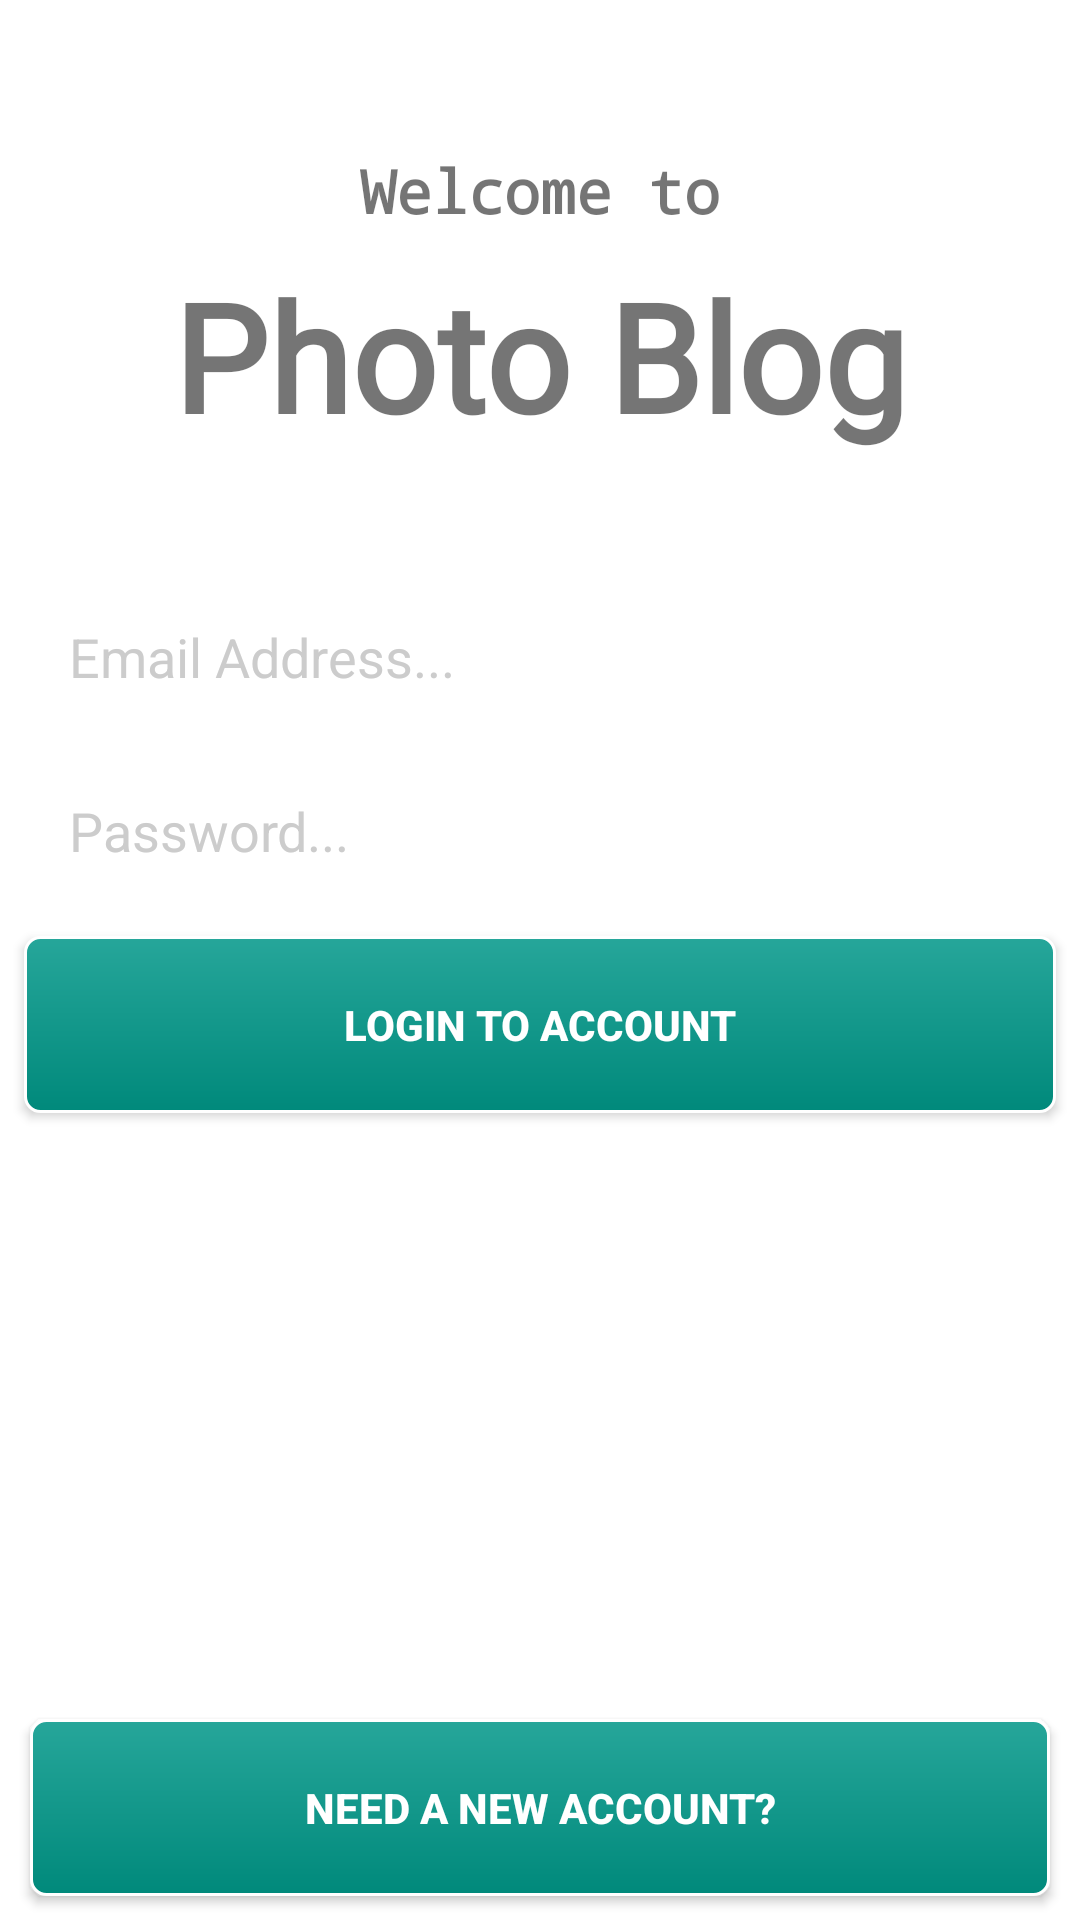

Layout XML and referenced resources for this Android screen:
<!-- AndroidManifest.xml: application theme AppTheme -->
<!-- res/layout/activity_login.xml -->
<?xml version="1.0" encoding="utf-8"?>
<android.support.constraint.ConstraintLayout xmlns:android="http://schemas.android.com/apk/res/android"
    xmlns:app="http://schemas.android.com/apk/res-auto"
    xmlns:tools="http://schemas.android.com/tools"
    android:layout_width="match_parent"
    android:layout_height="match_parent"
    android:background="#FFFFFF"
    tools:context=".LoginActivity">

    <TextView
        android:id="@+id/textView"
        android:layout_width="wrap_content"
        android:layout_height="0dp"
        android:layout_marginStart="8dp"
        android:layout_marginTop="50dp"
        android:layout_marginEnd="8dp"
        android:fontFamily="monospace"
        android:text="@string/welcome_to"
        android:textAlignment="center"
        android:textColor="@color/common_google_signin_btn_text_dark_focused"
        android:textSize="20sp"
        android:textStyle="bold"
        app:layout_constraintEnd_toEndOf="parent"
        app:layout_constraintStart_toStartOf="parent"
        app:layout_constraintTop_toTopOf="parent" />

    <TextView
        android:id="@+id/textView2"
        android:layout_width="wrap_content"
        android:layout_height="wrap_content"
        android:layout_marginStart="8dp"
        android:layout_marginTop="8dp"
        android:layout_marginEnd="8dp"
        android:fontFamily="@font/aguafina_script"
        android:text="@string/photo_blog"
        android:textColor="@color/common_google_signin_btn_text_dark_focused"
        android:textSize="50sp"
        android:textStyle="bold"
        app:layout_constraintEnd_toEndOf="parent"
        app:layout_constraintStart_toStartOf="parent"
        app:layout_constraintTop_toBottomOf="@+id/textView" />

    <EditText
        android:id="@+id/reg_email_text"
        android:layout_width="0dp"
        android:layout_height="wrap_content"
        android:layout_marginStart="8dp"
        android:layout_marginTop="40dp"
        android:layout_marginEnd="8dp"
        android:background="@drawable/edittext_border_blank"
        android:ems="10"
        android:hint="@string/your_email_address"
        android:inputType="textEmailAddress"
        android:padding="15dp"
        android:selectAllOnFocus="false"
        android:singleLine="true"
        android:textColor="#111111"
        android:textColorHint="#cccccc"
        app:layout_constraintEnd_toEndOf="parent"
        app:layout_constraintStart_toStartOf="parent"
        app:layout_constraintTop_toBottomOf="@+id/textView2" />

    <EditText
        android:id="@+id/login_password_text"
        android:layout_width="0dp"
        android:layout_height="50dp"
        android:layout_marginStart="8dp"
        android:layout_marginTop="8dp"
        android:layout_marginEnd="8dp"
        android:background="@drawable/edittext_border_blank"
        android:ems="10"
        android:hint="@string/your_password"
        android:inputType="textPassword"
        android:padding="15dp"
        android:textColorHint="#cccccc"
        app:layout_constraintEnd_toEndOf="parent"
        app:layout_constraintStart_toStartOf="parent"
        app:layout_constraintTop_toBottomOf="@+id/reg_email_text" />

    <Button
        android:id="@+id/login_button"
        android:layout_width="0dp"
        android:layout_height="wrap_content"
        android:layout_marginEnd="8dp"
        android:layout_marginStart="8dp"
        android:layout_marginTop="8dp"
        android:background="@drawable/button_border"
        android:padding="20dp"
        android:text="@string/login_to_account"
        android:textColor="#FFFFFF"
        android:textStyle="bold"
        app:layout_constraintEnd_toEndOf="parent"
        app:layout_constraintStart_toStartOf="parent"
        app:layout_constraintTop_toBottomOf="@+id/login_password_text" />

    <Button
        android:id="@+id/need_account_button"
        android:layout_width="0dp"
        android:layout_height="wrap_content"
        android:layout_marginStart="10dp"
        android:layout_marginEnd="10dp"
        android:layout_marginBottom="8dp"
        android:background="@drawable/button_border"
        android:padding="20dp"
        android:text="@string/need_a_new_account"
        android:textColor="#FFFFFF"
        android:textStyle="bold"
        app:layout_constraintBottom_toBottomOf="parent"
        app:layout_constraintEnd_toEndOf="parent"
        app:layout_constraintStart_toStartOf="parent" />

    <ProgressBar
        android:id="@+id/loginProgressBar"
        style="?android:attr/progressBarStyleHorizontal"
        android:layout_width="0dp"
        android:layout_height="wrap_content"
        android:indeterminate="true"
        android:paddingTop="5dp"
        android:visibility="invisible"
        app:layout_constraintEnd_toEndOf="parent"
        app:layout_constraintStart_toStartOf="parent"
        app:layout_constraintTop_toTopOf="parent" />


</android.support.constraint.ConstraintLayout>
<!-- resources referenced by this layout -->
<resources>
  <!-- drawable button_border (drawable) -->
  <?xml version="1.0" encoding="utf-8"?>
  <shape xmlns:android="http://schemas.android.com/apk/res/android"
      android:shape="rectangle" >
  
      <solid android:color="#26a69a" />
      <gradient android:angle="270" android:endColor="#00897b" android:startColor="#26a69a" />
  
      <stroke
          android:width="1dp"
          android:color="#FFFFFF" />
      <corners android:radius="5dp"/>
  
  </shape>
  <string name="login_to_account">Login to account</string>
  <string name="need_a_new_account">Need A New Account?</string>
  <string name="photo_blog">Photo Blog</string>
  <string name="welcome_to">Welcome to</string>
  <string name="your_email_address">Email Address...</string>
  <string name="your_password">Password...</string>
  <style name="AppTheme" parent="Theme.AppCompat.Light.NoActionBar">
          
          <item name="colorPrimary">@color/colorPrimary</item>
          <item name="colorPrimaryDark">@color/colorPrimaryDark</item>
          <item name="colorAccent">@color/colorAccent</item>
      </style>
  <color name="colorPrimary">#26A69A</color>
  <color name="colorPrimaryDark">#00897b</color>
  <color name="colorAccent">#e53935</color>
</resources>
